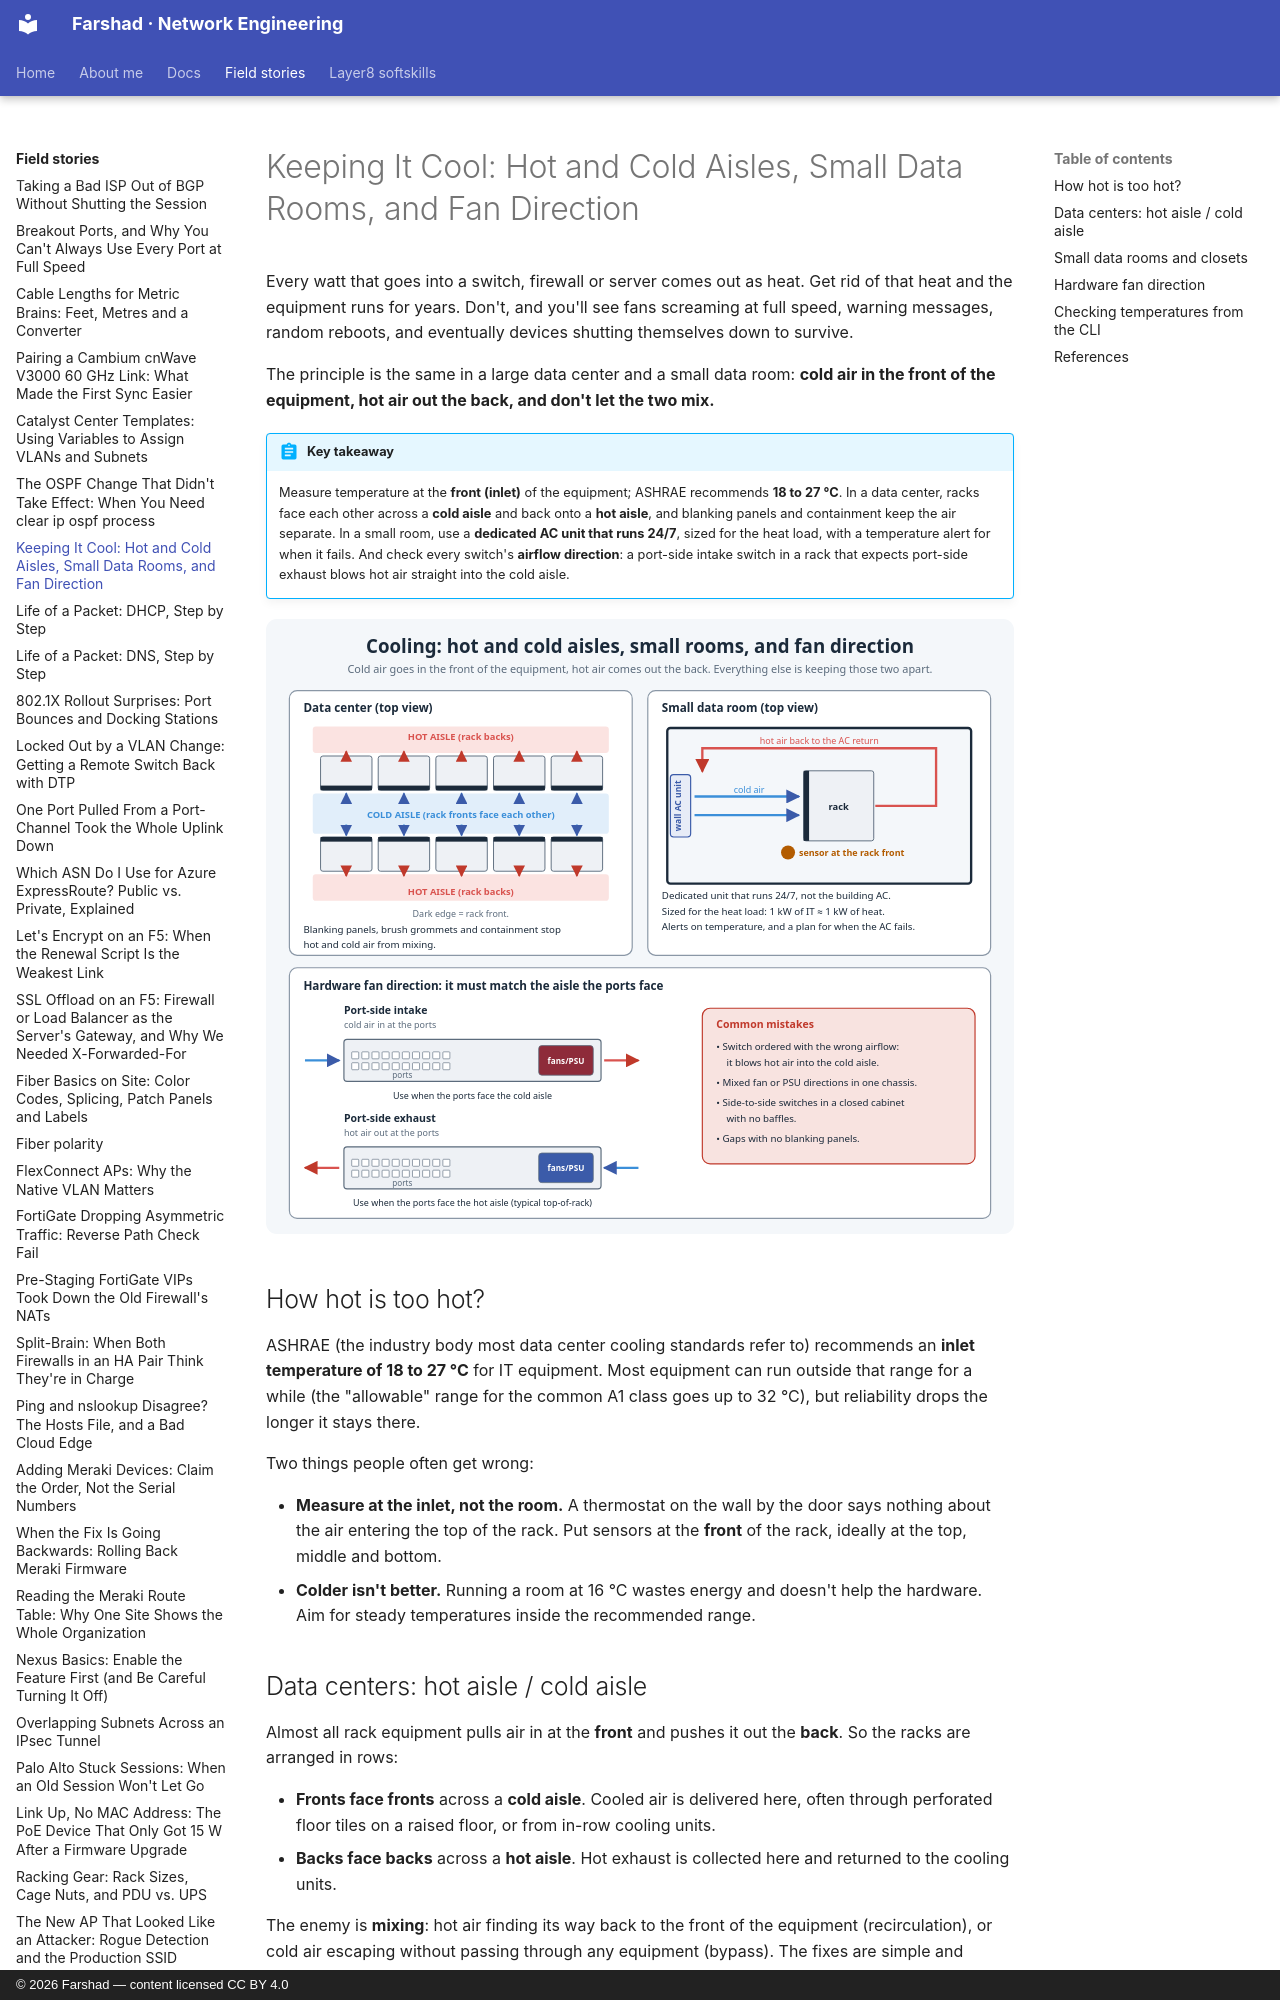

repository: layer3ninja/layer3ninja.github.io · page: field-stories/cooling-basics/index.html · generator: mkdocs · copyright: © 2026 Farshad — content licensed CC BY 4.0

---
title: "Keeping It Cool: Hot and Cold Aisles, Small Data Rooms, and Fan Direction"
description: How equipment is cooled, from a data center with hot and cold aisles to a small data room with one AC unit, and why the airflow direction of a switch matters as much as its port count.
tags:
  - Data Center
  - Cooling
  - Physical Layer
---

# Keeping It Cool: Hot and Cold Aisles, Small Data Rooms, and Fan Direction

Every watt that goes into a switch, firewall or server comes out as heat. Get rid of that heat
and the equipment runs for years. Don't, and you'll see fans screaming at full speed, warning
messages, random reboots, and eventually devices shutting themselves down to survive.

The principle is the same in a large data center and a small data room: **cold air in the
front of the equipment, hot air out the back, and don't let the two mix.**

!!! abstract "Key takeaway"
    Measure temperature at the **front (inlet)** of the equipment; ASHRAE recommends **18 to
    27 °C**. In a data center, racks face each other across a **cold aisle** and back onto a
    **hot aisle**, and blanking panels and containment keep the air separate. In a small room,
    use a **dedicated AC unit that runs 24/7**, sized for the heat load, with a temperature alert
    for when it fails. And check every switch's **airflow direction**: a port-side intake switch
    in a rack that expects port-side exhaust blows hot air straight into the cold aisle.

![Hot and cold aisles in a data center, a small data room with a wall AC unit, and switch airflow directions](../assets/images/cooling-basics.svg)

## How hot is too hot?

ASHRAE (the industry body most data center cooling standards refer to) recommends an **inlet
temperature of 18 to 27 °C** for IT equipment. Most equipment can run outside that range for
a while (the "allowable" range for the common A1 class goes up to 32 °C), but reliability drops
the longer it stays there.

Two things people often get wrong:

- **Measure at the inlet, not the room.** A thermostat on the wall by the door says nothing about
  the air entering the top of the rack. Put sensors at the **front** of the rack, ideally at
  the top, middle and bottom.
- **Colder isn't better.** Running a room at 16 °C wastes energy and doesn't help the hardware.
  Aim for steady temperatures inside the recommended range.

## Data centers: hot aisle / cold aisle

Almost all rack equipment pulls air in at the **front** and pushes it out the **back**. So the
racks are arranged in rows:

- **Fronts face fronts** across a **cold aisle**. Cooled air is delivered here, often through
  perforated floor tiles on a raised floor, or from in-row cooling units.
- **Backs face backs** across a **hot aisle**. Hot exhaust is collected here and returned to the
  cooling units.

The enemy is **mixing**: hot air finding its way back to the front of the equipment
(recirculation), or cold air escaping without passing through any equipment (bypass). The
fixes are simple and cheap:

- **Blanking panels** in every empty U. An open gap lets hot air flow back to the front.
- **Brush grommets** or seals where cables pass through floors and cabinet tops.
- **Containment**: closing off the cold aisle (doors and a roof) or the hot aisle, so the two
  air streams physically can't mix.
